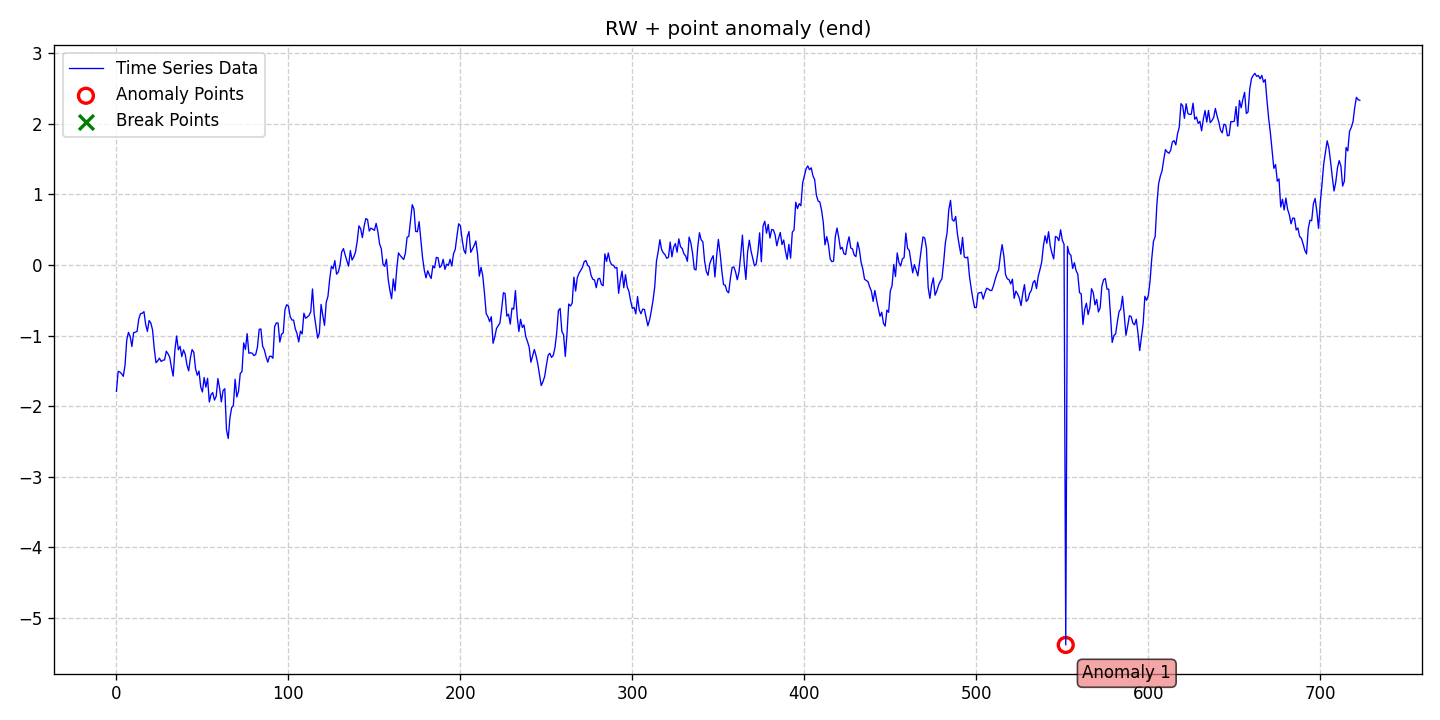

Source data for this figure (header and first rows):
date, data, stationary, det_lin_up, det_lin_down, det_quad, det_cubic, det_exp, det_damped, stoc_trend, volatility, single_seas, multiple_seas, point_anom_single, point_anom_multi, collect_anom, context_anom, mean_shift, var_shift, trend_shift, point_anom_count, point_anom_location, point_anom_point, collect_anom_count
2020-01-01, -1.789, 0, 0, 0, 0, 0, 0, 0, 1, 0, 0, 0, 1, 0, 0, 0, 0, 0, 0, 1, end, [552], 0
2020-01-02, -1.505, 0, 0, 0, 0, 0, 0, 0, 1, 0, 0, 0, 1, 0, 0, 0, 0, 0, 0, 1, end, [552], 0
2020-01-03, -1.516, 0, 0, 0, 0, 0, 0, 0, 1, 0, 0, 0, 1, 0, 0, 0, 0, 0, 0, 1, end, [552], 0
2020-01-04, -1.539, 0, 0, 0, 0, 0, 0, 0, 1, 0, 0, 0, 1, 0, 0, 0, 0, 0, 0, 1, end, [552], 0
2020-01-05, -1.576, 0, 0, 0, 0, 0, 0, 0, 1, 0, 0, 0, 1, 0, 0, 0, 0, 0, 0, 1, end, [552], 0
2020-01-06, -1.417, 0, 0, 0, 0, 0, 0, 0, 1, 0, 0, 0, 1, 0, 0, 0, 0, 0, 0, 1, end, [552], 0
2020-01-07, -1.061, 0, 0, 0, 0, 0, 0, 0, 1, 0, 0, 0, 1, 0, 0, 0, 0, 0, 0, 1, end, [552], 0
2020-01-08, -0.9534, 0, 0, 0, 0, 0, 0, 0, 1, 0, 0, 0, 1, 0, 0, 0, 0, 0, 0, 1, end, [552], 0
2020-01-09, -1.013, 0, 0, 0, 0, 0, 0, 0, 1, 0, 0, 0, 1, 0, 0, 0, 0, 0, 0, 1, end, [552], 0
2020-01-10, -1.154, 0, 0, 0, 0, 0, 0, 0, 1, 0, 0, 0, 1, 0, 0, 0, 0, 0, 0, 1, end, [552], 0
2020-01-11, -0.9573, 0, 0, 0, 0, 0, 0, 0, 1, 0, 0, 0, 1, 0, 0, 0, 0, 0, 0, 1, end, [552], 0
2020-01-12, -0.9511, 0, 0, 0, 0, 0, 0, 0, 1, 0, 0, 0, 1, 0, 0, 0, 0, 0, 0, 1, end, [552], 0
2020-01-13, -0.94, 0, 0, 0, 0, 0, 0, 0, 1, 0, 0, 0, 1, 0, 0, 0, 0, 0, 0, 1, end, [552], 0
2020-01-14, -0.763, 0, 0, 0, 0, 0, 0, 0, 1, 0, 0, 0, 1, 0, 0, 0, 0, 0, 0, 1, end, [552], 0
2020-01-15, -0.6879, 0, 0, 0, 0, 0, 0, 0, 1, 0, 0, 0, 1, 0, 0, 0, 0, 0, 0, 1, end, [552], 0
2020-01-16, -0.6833, 0, 0, 0, 0, 0, 0, 0, 1, 0, 0, 0, 1, 0, 0, 0, 0, 0, 0, 1, end, [552], 0
2020-01-17, -0.66, 0, 0, 0, 0, 0, 0, 0, 1, 0, 0, 0, 1, 0, 0, 0, 0, 0, 0, 1, end, [552], 0
2020-01-18, -0.8401, 0, 0, 0, 0, 0, 0, 0, 1, 0, 0, 0, 1, 0, 0, 0, 0, 0, 0, 1, end, [552], 0
2020-01-19, -0.9392, 0, 0, 0, 0, 0, 0, 0, 1, 0, 0, 0, 1, 0, 0, 0, 0, 0, 0, 1, end, [552], 0
2020-01-20, -0.7859, 0, 0, 0, 0, 0, 0, 0, 1, 0, 0, 0, 1, 0, 0, 0, 0, 0, 0, 1, end, [552], 0
2020-01-21, -0.821, 0, 0, 0, 0, 0, 0, 0, 1, 0, 0, 0, 1, 0, 0, 0, 0, 0, 0, 1, end, [552], 0
2020-01-22, -0.9194, 0, 0, 0, 0, 0, 0, 0, 1, 0, 0, 0, 1, 0, 0, 0, 0, 0, 0, 1, end, [552], 0
2020-01-23, -1.186, 0, 0, 0, 0, 0, 0, 0, 1, 0, 0, 0, 1, 0, 0, 0, 0, 0, 0, 1, end, [552], 0
2020-01-24, -1.383, 0, 0, 0, 0, 0, 0, 0, 1, 0, 0, 0, 1, 0, 0, 0, 0, 0, 0, 1, end, [552], 0
2020-01-25, -1.358, 0, 0, 0, 0, 0, 0, 0, 1, 0, 0, 0, 1, 0, 0, 0, 0, 0, 0, 1, end, [552], 0
2020-01-26, -1.319, 0, 0, 0, 0, 0, 0, 0, 1, 0, 0, 0, 1, 0, 0, 0, 0, 0, 0, 1, end, [552], 0
2020-01-27, -1.366, 0, 0, 0, 0, 0, 0, 0, 1, 0, 0, 0, 1, 0, 0, 0, 0, 0, 0, 1, end, [552], 0
2020-01-28, -1.348, 0, 0, 0, 0, 0, 0, 0, 1, 0, 0, 0, 1, 0, 0, 0, 0, 0, 0, 1, end, [552], 0
2020-01-29, -1.343, 0, 0, 0, 0, 0, 0, 0, 1, 0, 0, 0, 1, 0, 0, 0, 0, 0, 0, 1, end, [552], 0
2020-01-30, -1.221, 0, 0, 0, 0, 0, 0, 0, 1, 0, 0, 0, 1, 0, 0, 0, 0, 0, 0, 1, end, [552], 0
2020-01-31, -1.257, 0, 0, 0, 0, 0, 0, 0, 1, 0, 0, 0, 1, 0, 0, 0, 0, 0, 0, 1, end, [552], 0
2020-02-01, -1.307, 0, 0, 0, 0, 0, 0, 0, 1, 0, 0, 0, 1, 0, 0, 0, 0, 0, 0, 1, end, [552], 0
2020-02-02, -1.453, 0, 0, 0, 0, 0, 0, 0, 1, 0, 0, 0, 1, 0, 0, 0, 0, 0, 0, 1, end, [552], 0
2020-02-03, -1.573, 0, 0, 0, 0, 0, 0, 0, 1, 0, 0, 0, 1, 0, 0, 0, 0, 0, 0, 1, end, [552], 0
2020-02-04, -1.205, 0, 0, 0, 0, 0, 0, 0, 1, 0, 0, 0, 1, 0, 0, 0, 0, 0, 0, 1, end, [552], 0
2020-02-05, -1.005, 0, 0, 0, 0, 0, 0, 0, 1, 0, 0, 0, 1, 0, 0, 0, 0, 0, 0, 1, end, [552], 0
2020-02-06, -1.202, 0, 0, 0, 0, 0, 0, 0, 1, 0, 0, 0, 1, 0, 0, 0, 0, 0, 0, 1, end, [552], 0
2020-02-07, -1.151, 0, 0, 0, 0, 0, 0, 0, 1, 0, 0, 0, 1, 0, 0, 0, 0, 0, 0, 1, end, [552], 0
2020-02-08, -1.297, 0, 0, 0, 0, 0, 0, 0, 1, 0, 0, 0, 1, 0, 0, 0, 0, 0, 0, 1, end, [552], 0
2020-02-09, -1.202, 0, 0, 0, 0, 0, 0, 0, 1, 0, 0, 0, 1, 0, 0, 0, 0, 0, 0, 1, end, [552], 0
2020-02-10, -1.265, 0, 0, 0, 0, 0, 0, 0, 1, 0, 0, 0, 1, 0, 0, 0, 0, 0, 0, 1, end, [552], 0
2020-02-11, -1.416, 0, 0, 0, 0, 0, 0, 0, 1, 0, 0, 0, 1, 0, 0, 0, 0, 0, 0, 1, end, [552], 0
2020-02-12, -1.499, 0, 0, 0, 0, 0, 0, 0, 1, 0, 0, 0, 1, 0, 0, 0, 0, 0, 0, 1, end, [552], 0
2020-02-13, -1.315, 0, 0, 0, 0, 0, 0, 0, 1, 0, 0, 0, 1, 0, 0, 0, 0, 0, 0, 1, end, [552], 0
2020-02-14, -1.197, 0, 0, 0, 0, 0, 0, 0, 1, 0, 0, 0, 1, 0, 0, 0, 0, 0, 0, 1, end, [552], 0
2020-02-15, -1.237, 0, 0, 0, 0, 0, 0, 0, 1, 0, 0, 0, 1, 0, 0, 0, 0, 0, 0, 1, end, [552], 0
2020-02-16, -1.469, 0, 0, 0, 0, 0, 0, 0, 1, 0, 0, 0, 1, 0, 0, 0, 0, 0, 0, 1, end, [552], 0
2020-02-17, -1.561, 0, 0, 0, 0, 0, 0, 0, 1, 0, 0, 0, 1, 0, 0, 0, 0, 0, 0, 1, end, [552], 0
2020-02-18, -1.502, 0, 0, 0, 0, 0, 0, 0, 1, 0, 0, 0, 1, 0, 0, 0, 0, 0, 0, 1, end, [552], 0
2020-02-19, -1.726, 0, 0, 0, 0, 0, 0, 0, 1, 0, 0, 0, 1, 0, 0, 0, 0, 0, 0, 1, end, [552], 0
2020-02-20, -1.798, 0, 0, 0, 0, 0, 0, 0, 1, 0, 0, 0, 1, 0, 0, 0, 0, 0, 0, 1, end, [552], 0
2020-02-21, -1.594, 0, 0, 0, 0, 0, 0, 0, 1, 0, 0, 0, 1, 0, 0, 0, 0, 0, 0, 1, end, [552], 0
2020-02-22, -1.73, 0, 0, 0, 0, 0, 0, 0, 1, 0, 0, 0, 1, 0, 0, 0, 0, 0, 0, 1, end, [552], 0
2020-02-23, -1.605, 0, 0, 0, 0, 0, 0, 0, 1, 0, 0, 0, 1, 0, 0, 0, 0, 0, 0, 1, end, [552], 0
2020-02-24, -1.94, 0, 0, 0, 0, 0, 0, 0, 1, 0, 0, 0, 1, 0, 0, 0, 0, 0, 0, 1, end, [552], 0
2020-02-25, -1.835, 0, 0, 0, 0, 0, 0, 0, 1, 0, 0, 0, 1, 0, 0, 0, 0, 0, 0, 1, end, [552], 0
2020-02-26, -1.807, 0, 0, 0, 0, 0, 0, 0, 1, 0, 0, 0, 1, 0, 0, 0, 0, 0, 0, 1, end, [552], 0
2020-02-27, -1.913, 0, 0, 0, 0, 0, 0, 0, 1, 0, 0, 0, 1, 0, 0, 0, 0, 0, 0, 1, end, [552], 0
2020-02-28, -1.86, 0, 0, 0, 0, 0, 0, 0, 1, 0, 0, 0, 1, 0, 0, 0, 0, 0, 0, 1, end, [552], 0
2020-02-29, -1.608, 0, 0, 0, 0, 0, 0, 0, 1, 0, 0, 0, 1, 0, 0, 0, 0, 0, 0, 1, end, [552], 0
... 664 more rows
